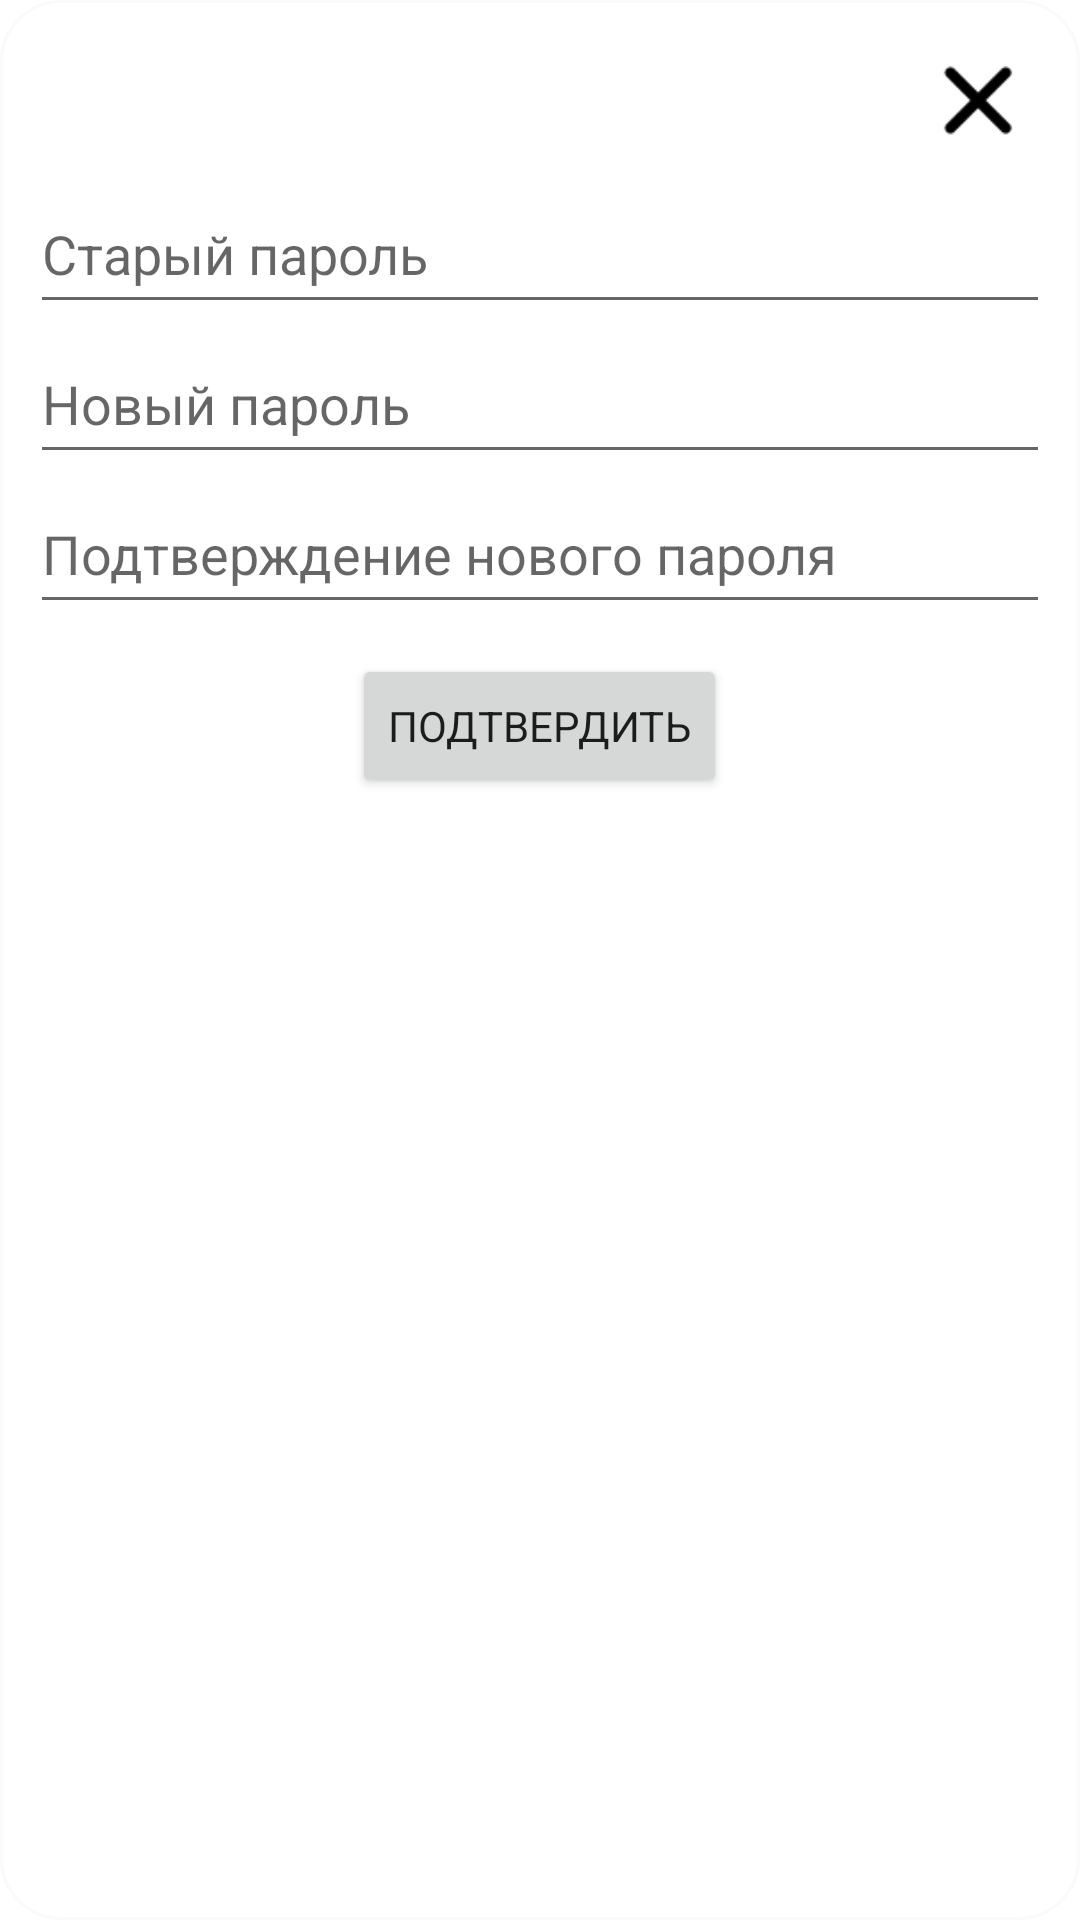

Reconstruct the res/layout file that produces this screen, plus the resources it refers to.
<!-- AndroidManifest.xml: application theme Theme.MyApplication -->
<!-- res/layout/dialog_new_password.xml -->
<?xml version="1.0" encoding="utf-8"?>
<LinearLayout xmlns:android="http://schemas.android.com/apk/res/android"
    android:layout_width="match_parent"
    android:orientation="vertical"
    android:layout_marginHorizontal="40dp"
    android:background="@drawable/rounded_corners20"
    android:layout_height="wrap_content">

    <ImageButton
        android:id="@+id/dialog_cansel"
        android:layout_width="48dp"
        android:layout_height="48dp"
        android:layout_gravity="end"
        android:layout_marginHorizontal="10dp"
        android:layout_marginTop="10dp"
        android:background="@null"
        android:padding="5dp"
        android:scaleType="fitCenter"
        android:src="@drawable/cancel" />

    <EditText
        android:id="@+id/dialog_old_password"
        android:hint="Старый пароль"
        android:inputType="textPassword"
        android:layout_marginHorizontal="10dp"
        android:layout_width="match_parent"
        android:layout_height="50dp"/>

    <EditText
        android:id="@+id/dialog_new_password1"
        android:hint="Новый пароль"
        android:inputType="textPassword"
        android:layout_marginHorizontal="10dp"
        android:layout_width="match_parent"
        android:layout_height="50dp"/>

    <EditText
        android:id="@+id/dialog_new_password2"
        android:hint="Подтверждение нового пароля"
        android:inputType="textPassword"

        android:layout_marginHorizontal="10dp"
        android:layout_width="match_parent"
        android:layout_height="50dp"/>

    <Button
        android:id="@+id/dialog_confirm"
        android:layout_width="wrap_content"
        android:layout_height="wrap_content"
        android:layout_gravity="center"
        android:layout_marginVertical="10dp"
        android:text="Подтвердить" />
</LinearLayout>
<!-- resources referenced by this layout -->
<resources>
  <!-- drawable cancel: png bitmap (drawable, 3060 bytes) -->
  <!-- drawable rounded_corners20 (drawable) -->
  <?xml version="1.0" encoding="utf-8"?>
  <shape xmlns:android="http://schemas.android.com/apk/res/android">
      <solid android:color="?attr/colorOnPrimary" />
      <stroke
          android:color="#fafafa"
          android:width="1dp"
          />
      <corners android:radius="20dp" />
  </shape>
  <style name="Theme.MyApplication" parent="Theme.MaterialComponents.DayNight.DarkActionBar">
          <item name="fontFamily">@font/roboto</item>
          
          <item name="colorPrimary">@color/orange</item>
          <item name="colorPrimaryVariant">@color/purple_700</item>
          <item name="colorOnPrimary">@color/white</item>
          <item name="searchViewBackgroundColor">@color/soft_grey</item>
          <item name="colorTransparent">@color/white_transparent</item>
          
          <item name="colorSecondary">@color/brown</item>
          <item name="colorSecondaryVariant">@color/brown_hint</item>
          <item name="colorOnSecondary">@color/black</item>
          
          <item name="android:statusBarColor">?attr/colorPrimaryVariant</item>
          
      </style>
  <color name="orange">#FF9A00</color>
  <color name="purple_700">#FF3700B3</color>
  <color name="white">#FFFFFFFF</color>
  <color name="soft_grey">#e5e5e5</color>
  <color name="white_transparent">#CCFFFFFF</color>
  <color name="brown">#433232</color>
  <color name="brown_hint">#AA8484</color>
  <color name="black">#FF000000</color>
</resources>
